Run: headless pygame with SDL's dummy video driver; simulated clock (each Clock.tick advances the game by its frame time, no real sleeping); random seed 0; keys injected as events and as key.get_pressed() state; no mouse input.
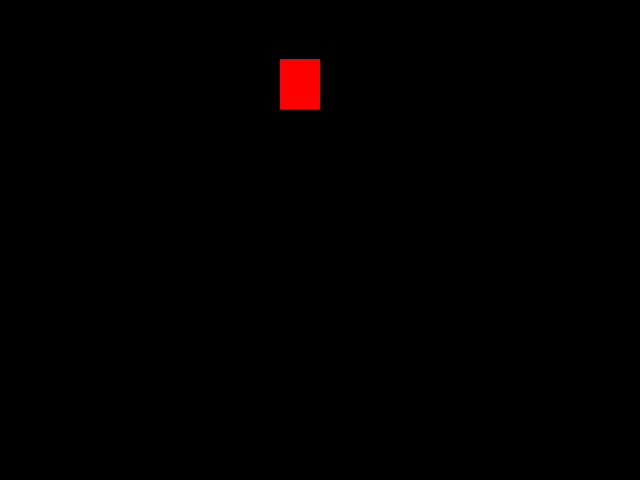
Frame 1 of 4 · flips 1–60 · no input
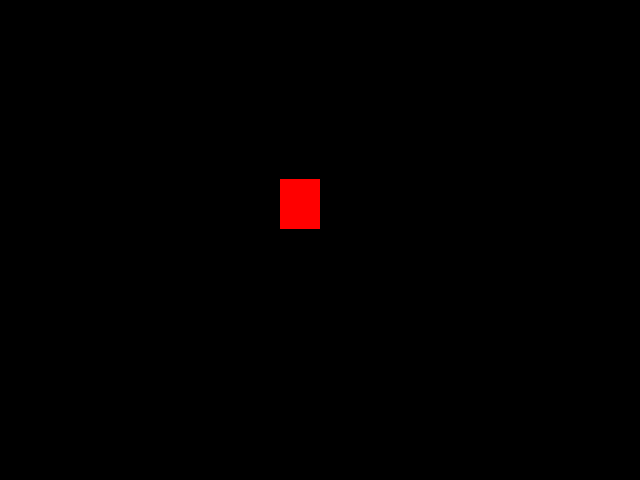
Frame 2 of 4 · flips 61–180 · tapped SPACE, RETURN · held RIGHT (→), D
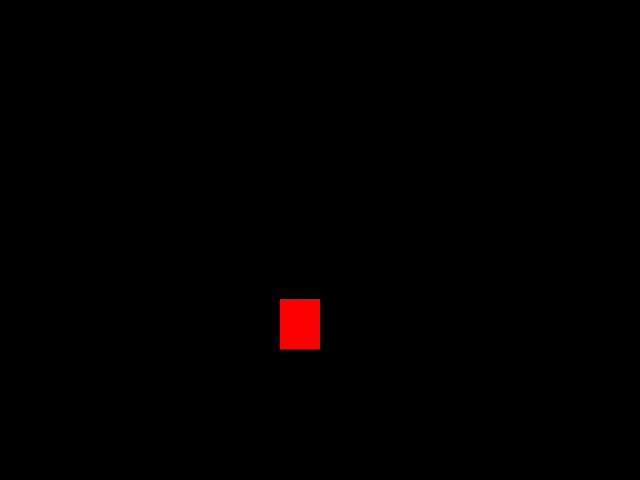
Frame 3 of 4 · flips 181–300 · held DOWN (↓), S
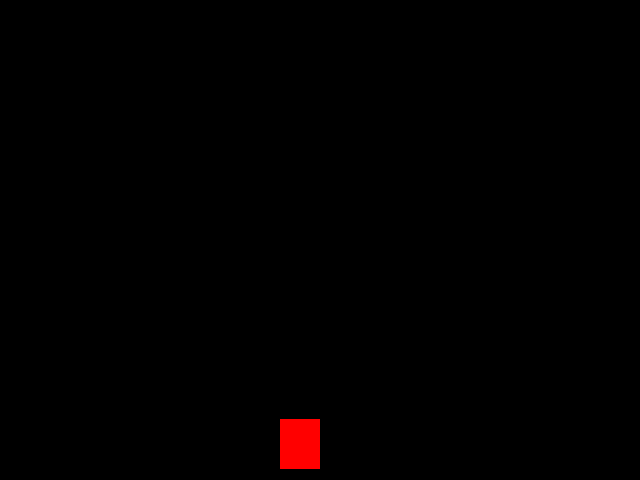
Frame 4 of 4 · flips 301–420 · held LEFT (←), A, UP (↑), W

The pygame program that drew these frames:

import pygame 
from pygame.locals import *
from sys import exit

pygame.init()

larguraTela = 640
alturaTela = 480
x = larguraTela/2 - 40
y = 0

tela = pygame.display.set_mode((larguraTela, alturaTela))

pygame.display.set_caption("Jogo")
relogio = pygame.time.Clock()

while True:
    relogio.tick(30)
    tela.fill((0, 0, 0))
    for event in pygame.event.get():
        if event.type == QUIT:
            pygame.exit()
            exit()

    pygame.draw.rect(tela, (255, 0, 0), (x, y, 40, 50))

    if y >= alturaTela:
        y = 0
    y = y + 1

    pygame.display.update()
